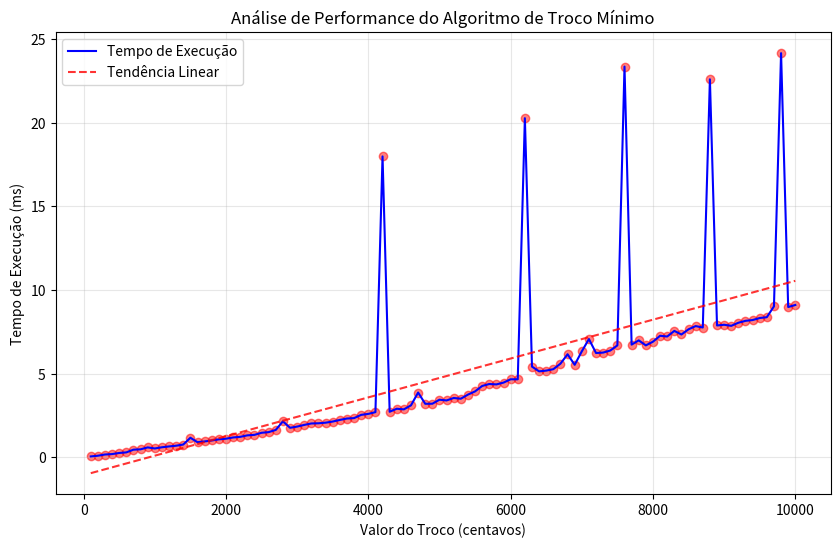

Source code (Python):


import time
import matplotlib.pyplot as plt
import numpy as np




def troco_minimo(moedas, valor):
   dp = [float('inf')] * (valor + 1)
   moedas_usadas = [[] for _ in range(valor + 1)]
   dp[0] = 0


   for i in range(1, valor + 1):
       for moeda in moedas:
           if moeda <= i:
               if dp[i - moeda] + 1 < dp[i]:
                   dp[i] = dp[i - moeda] + 1
                   moedas_usadas[i] = moedas_usadas[i - moeda] + [moeda]


   return dp[valor], moedas_usadas[valor]




def analisar_performance():
   moedas_br = [1, 5, 10, 25, 50, 100]
   valores_teste = list(range(100, 10001, 100))
   tempos = []


   for valor in valores_teste:
       inicio = time.time()
       troco_minimo(moedas_br, valor)
       fim = time.time()
       tempos.append((fim - inicio) * 1000)  # Converter para milissegundos


   plt.figure(figsize=(10, 6))
   plt.plot(valores_teste, tempos, 'b-', label='Tempo de Execução')
   plt.scatter(valores_teste, tempos, color='red', alpha=0.5)


   z = np.polyfit(valores_teste, tempos, 1)
   p = np.poly1d(z)
   plt.plot(valores_teste, p(valores_teste), "r--", alpha=0.8, label='Tendência Linear')


   plt.xlabel('Valor do Troco (centavos)')
   plt.ylabel('Tempo de Execução (ms)')
   plt.title('Análise de Performance do Algoritmo de Troco Mínimo')
   plt.grid(True, alpha=0.3)
   plt.legend()


   coef_angular = z[0]
   print(f"Coeficiente angular da linha de tendência: {coef_angular:.6f} ms/centavo")


   plt.show()




def testar_casos():
   moedas_br = [1, 5, 10, 25, 50, 100]
   casos_teste = [
       (43, "R$ 0,43"),
       (99, "R$ 0,99"),
       (178, "R$ 1,78"),
       (468, "R$ 4,68")
   ]


   print("Testes com moedas brasileiras:", moedas_br)
   print("-" * 50)


   for valor, valor_formatado in casos_teste:
       inicio = time.time()
       qtd, moedas = troco_minimo(moedas_br, valor)
       fim = time.time()


       print(f"Valor: {valor_formatado}")
       print(f"Quantidade mínima de moedas: {qtd}")
       print(f"Moedas usadas: {moedas}")
       print(f"Tempo de execução: {((fim - inicio) * 1000):.4f} ms")
       print("-" * 50)




if __name__ == "__main__":
   print("Executando testes de casos específicos...")
   testar_casos()


   print("\nIniciando análise de performance...")
   analisar_performance()
